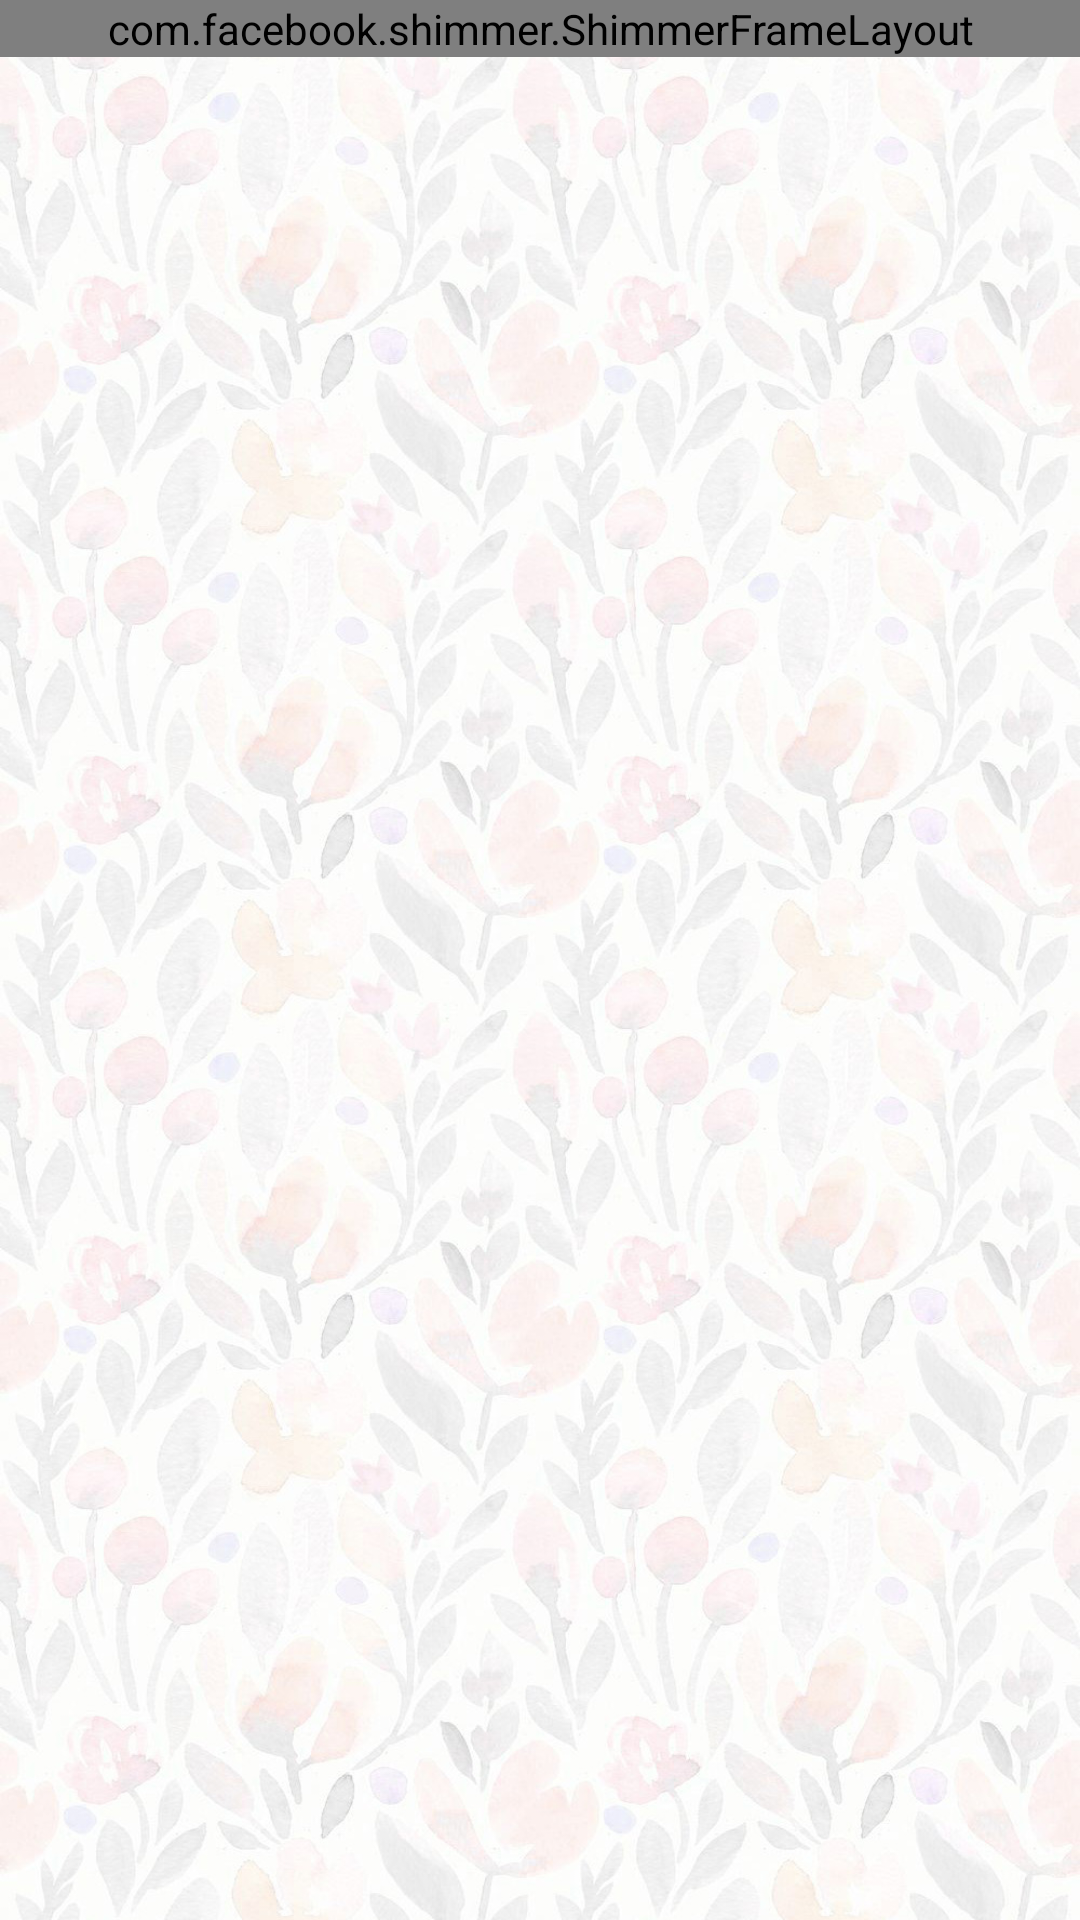

Android layout source for this screen:
<!-- AndroidManifest.xml: application theme AppTheme -->
<!-- res/layout/activity_main.xml -->
<?xml version="1.0" encoding="utf-8"?>
<LinearLayout
    xmlns:android="http://schemas.android.com/apk/res/android"
    xmlns:tools="http://schemas.android.com/tools"

    android:layout_width="match_parent"
    android:layout_height="match_parent"
    android:orientation="vertical"
    android:background="@drawable/bg">

    <com.facebook.shimmer.ShimmerFrameLayout
        android:id="@+id/shimmer_layout"

        android:layout_width="match_parent"
        android:layout_height="wrap_content">

        <include layout="@layout/top" />

    </com.facebook.shimmer.ShimmerFrameLayout>

    <android.support.v7.widget.RecyclerView
        android:id="@+id/daily_weather_list"

        android:layout_width="match_parent"
        android:layout_height="match_parent"

        android:layout_marginBottom="24dp"
        android:layout_marginTop="24dp"

        tools:listitem="@layout/item" />

</LinearLayout>
<!-- res/layout/top.xml (included above) -->
<?xml version="1.0" encoding="utf-8"?>
<android.support.constraint.ConstraintLayout
    xmlns:android="http://schemas.android.com/apk/res/android"
    xmlns:app="http://schemas.android.com/apk/res-auto"
    xmlns:tools="http://schemas.android.com/tools"

    android:layout_width="match_parent"
    android:layout_height="wrap_content">

    <TextView
        android:id="@+id/city"

        android:layout_width="wrap_content"
        android:layout_height="wrap_content"

        android:layout_marginTop="@dimen/medium_padding"
        android:fontFamily="@font/stylish"
        android:textColor="@color/colorBlack"
        android:textSize="36sp"

        app:layout_constraintEnd_toEndOf="parent"
        app:layout_constraintStart_toStartOf="parent"
        app:layout_constraintTop_toTopOf="parent"

        tools:text="City" />

    <TextView
        android:id="@+id/temp"

        android:layout_width="wrap_content"
        android:layout_height="wrap_content"

        android:layout_marginEnd="24dp"

        android:fontFamily="@font/stylish"
        android:textColor="@color/colorBlack"
        android:textSize="56sp"
        android:textStyle="bold"

        app:layout_constraintBottom_toBottomOf="@+id/icon"
        app:layout_constraintEnd_toStartOf="@+id/icon"
        app:layout_constraintHorizontal_chainStyle="packed"
        app:layout_constraintStart_toStartOf="parent"
        app:layout_constraintTop_toTopOf="@+id/icon"
        app:layout_constraintVertical_bias="0.44"

        tools:text="25°" />

    <ImageView
        android:id="@+id/icon"

        android:layout_width="wrap_content"
        android:layout_height="wrap_content"

        android:layout_marginTop="16dp"

        app:layout_constraintEnd_toEndOf="parent"
        app:layout_constraintStart_toEndOf="@+id/temp"
        app:layout_constraintTop_toBottomOf="@+id/city"

        tools:src="@drawable/ic_cloud" />

    <TextView
        android:id="@+id/conditions"

        android:layout_width="wrap_content"
        android:layout_height="wrap_content"

        android:layout_marginTop="16dp"

        android:fontFamily="@font/stylish"
        android:textSize="24sp"

        app:layout_constraintEnd_toEndOf="parent"
        app:layout_constraintStart_toStartOf="parent"
        app:layout_constraintTop_toBottomOf="@+id/icon"

        tools:text="Rainbows!" />

</android.support.constraint.ConstraintLayout>
<!-- res/layout/item.xml (included above) -->
<?xml version="1.0" encoding="utf-8"?>
<android.support.constraint.ConstraintLayout xmlns:android="http://schemas.android.com/apk/res/android"
    xmlns:app="http://schemas.android.com/apk/res-auto"
    xmlns:tools="http://schemas.android.com/tools"

    android:layout_width="match_parent"
    android:layout_height="wrap_content"
    android:layout_marginLeft="30dp"
    android:layout_marginRight="30dp"
    android:layout_marginTop="20dp"
    android:background="@drawable/item_selector"
    android:elevation="2dp"
    android:padding="8dp">

    <TextView
        android:id="@+id/forecast_date"
        android:layout_width="wrap_content"
        android:layout_height="wrap_content"
        android:layout_marginStart="8dp"

        android:fontFamily="@font/stylish"
        android:textColor="@color/colorBlack"
        android:textSize="24sp"
        android:typeface="normal"

        app:layout_constraintBottom_toBottomOf="parent"
        app:layout_constraintStart_toStartOf="parent"
        app:layout_constraintTop_toTopOf="parent"

        tools:text="Today" />

    <ImageView
        android:id="@+id/forecast_icon"
        android:layout_width="wrap_content"
        android:layout_height="0dp"

        android:layout_marginEnd="8dp"

        android:adjustViewBounds="true"
        android:contentDescription="@string/image_representing_the_weather"
        app:layout_constraintBottom_toBottomOf="@+id/forecast_day_temp"
        app:layout_constraintEnd_toStartOf="@+id/forecast_day_temp"
        app:layout_constraintHorizontal_weight="10"
        app:layout_constraintTop_toTopOf="@+id/forecast_day_temp"
        tools:src="@drawable/ic_cloud" />

    <TextView
        android:id="@+id/forecast_day_temp"
        android:layout_width="40dp"
        android:layout_height="wrap_content"
        android:layout_alignParentEnd="true"
        android:gravity="end"

        android:layout_marginEnd="8dp"
        android:layout_toStartOf="@+id/forecast_night_temp"

        android:fontFamily="@font/stylish"
        android:textColor="@color/colorBlack"
        android:textSize="24sp"
        app:layout_constraintBaseline_toBaselineOf="@+id/forecast_date"
        app:layout_constraintEnd_toStartOf="@+id/forecast_night_temp"
        app:layout_constraintHorizontal_weight="10"
        tools:text="+12" />

    <TextView
        android:id="@+id/forecast_night_temp"
        android:layout_width="40dp"
        android:layout_height="wrap_content"
        android:layout_alignParentEnd="true"
        android:gravity="end"

        android:layout_marginEnd="8dp"

        android:fontFamily="@font/stylish"
        android:textColor="@color/colorAccent"
        android:textSize="22sp"
        app:layout_constraintBaseline_toBaselineOf="@+id/forecast_day_temp"
        app:layout_constraintEnd_toEndOf="parent"
        app:layout_constraintHorizontal_weight="10"
        tools:text="+7" />

</android.support.constraint.ConstraintLayout>
<!-- resources referenced by this layout -->
<resources>
  <color name="colorAccent">#7d8288</color>
  <color name="colorBlack">#000000</color>
  <!-- drawable bg: jpg bitmap (drawable, 273073 bytes) -->
  <!-- drawable ic_cloud: vector/xml drawable (drawable, 2697 chars, omitted) -->
  <!-- drawable item_selector (drawable) -->
  <?xml version="1.0" encoding="utf-8"?>
  <selector xmlns:android="http://schemas.android.com/apk/res/android">
  
      <item android:drawable="@color/colorLightGrey" android:state_pressed="true" />
      <item android:drawable="@color/colorLightGrey" android:state_activated="true" />
      <item android:drawable="@color/colorLightGrey" android:state_selected="true" />
  
      <item android:drawable="@color/colorPrimary" />
  
  </selector>
  <string name="image_representing_the_weather">Image representing the weather</string>
  <style name="AppTheme" parent="Theme.AppCompat.Light.DarkActionBar">
          
          <item name="colorPrimary">@color/colorPrimary</item>
          <item name="colorPrimaryDark">@color/colorPrimaryDark</item>
          <item name="colorAccent">@color/colorAccent</item>
  
          <item name="preferenceTheme">@style/PreferenceThemeOverlay</item>
      </style>
  <color name="colorLightGrey">#f0f1f3</color>
  <color name="colorPrimary">#e0d4d4</color>
  <color name="colorPrimaryDark">#000000</color>
</resources>
